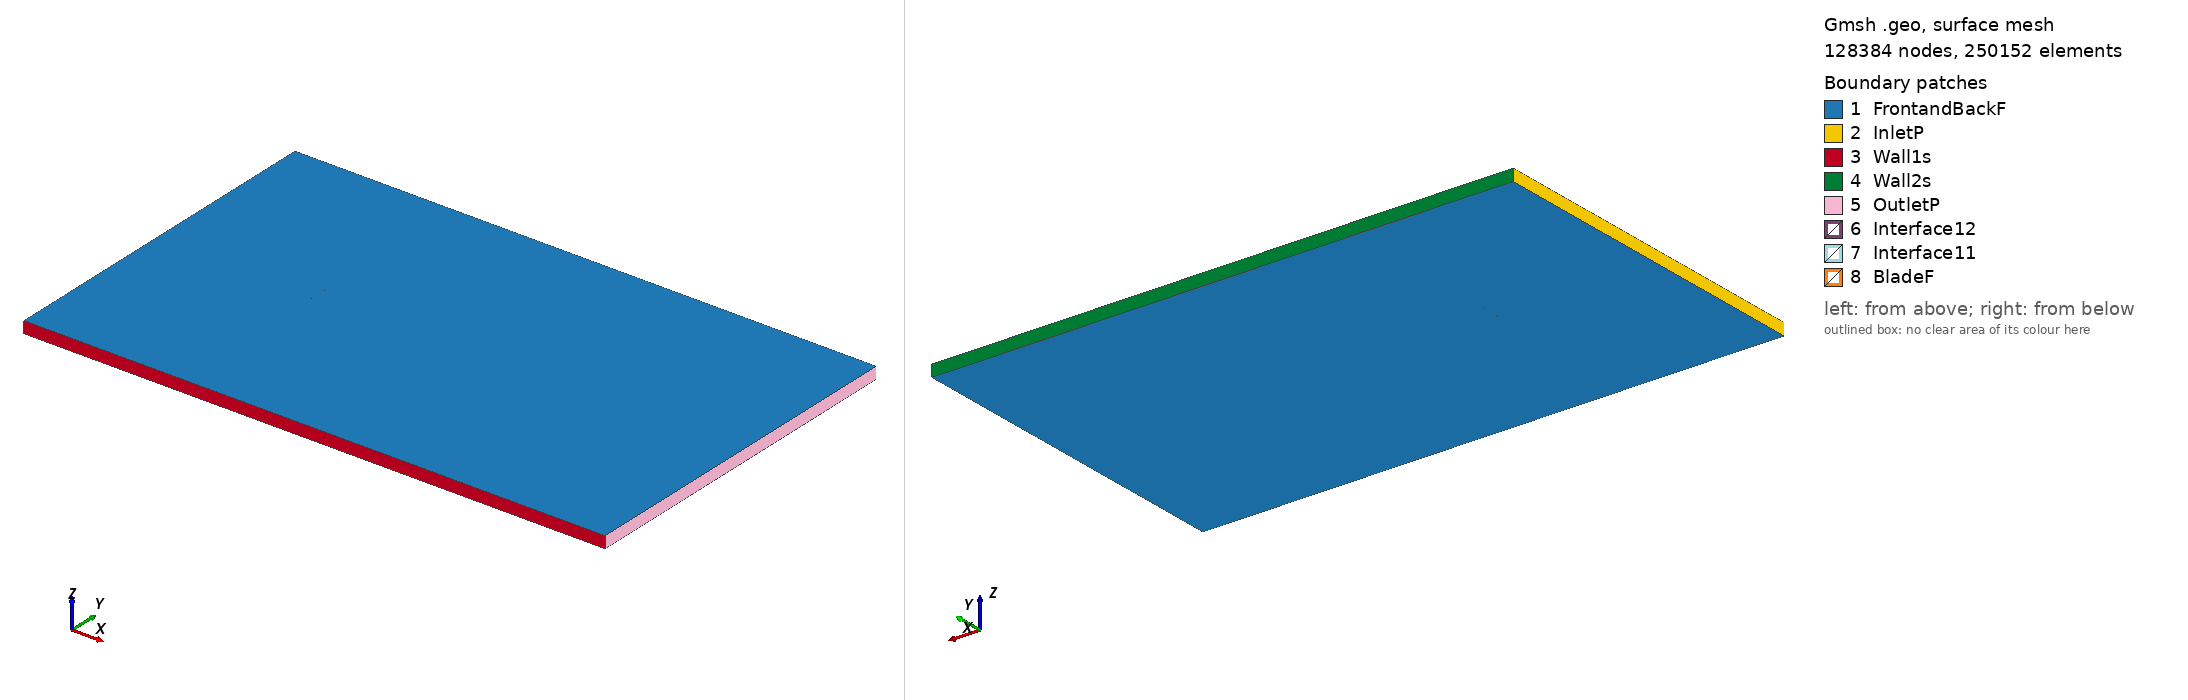

Gmsh geometry script, surface-meshed: 128384 nodes, 250152 surface elements. Boundary patches (legend numbers): 1 FrontandBackF, 2 InletP, 3 Wall1s, 4 Wall2s, 5 OutletP, 6 Interface12, 7 Interface11, 8 BladeF. Left view from above one corner, right view from below the opposite corner. Legend entries are the model's physical surfaces. The drawing asked Gmsh for element sizes between 1% and 20% of the model's largest extent; the script's own settings can give other sizes.

=== goe366_tsr_-0.27464_aoa_6.0925.geo (drawn) ===
SetFactory("OpenCASCADE");

Point(1) = {0.074723, 0.719387, 0, 1.0};
Point(2) = {0.070089, 0.721567, 0, 1.0};
Point(3) = {0.062715, 0.724848, 0, 1.0};
Point(4) = {0.047942, 0.731150, 0, 1.0};
Point(5) = {0.033098, 0.736662, 0, 1.0};
Point(6) = {0.018201, 0.741594, 0, 1.0};
Point(7) = {0.003195, 0.745340, 0, 1.0};
Point(8) = {-0.011887, 0.748248, 0, 1.0};
Point(9) = {-0.027073, 0.750000, 0, 1.0};
Point(10) = {-0.042435, 0.749833, 0, 1.0};
Point(11) = {-0.050218, 0.748640, 0, 1.0};
Point(12) = {-0.058084, 0.746517, 0, 1.0};
Point(13) = {-0.062049, 0.745097, 0, 1.0};
Point(14) = {-0.066062, 0.743161, 0, 1.0};
Point(15) = {-0.070155, 0.740358, 0, 1.0};
Point(16) = {-0.072262, 0.738278, 0, 1.0};
Point(17) = {-0.074576, 0.733931, 0, 1.0};
Point(18) = {-0.072910, 0.731171, 0, 1.0};
Point(19) = {-0.070992, 0.731164, 0, 1.0};
Point(20) = {-0.067146, 0.731259, 0, 1.0};
Point(21) = {-0.063304, 0.731323, 0, 1.0};
Point(22) = {-0.059465, 0.731342, 0, 1.0};
Point(23) = {-0.051809, 0.731167, 0, 1.0};
Point(24) = {-0.044151, 0.730991, 0, 1.0};
Point(25) = {-0.028896, 0.730001, 0, 1.0};
Point(26) = {-0.013667, 0.728706, 0, 1.0};
Point(27) = {0.001538, 0.727152, 0, 1.0};
Point(28) = {0.016729, 0.725446, 0, 1.0};
Point(29) = {0.031914, 0.723664, 0, 1.0};
Point(30) = {0.047097, 0.721866, 0, 1.0};
Point(31) = {0.062251, 0.719749, 0, 1.0};
Point(32) = {0.069825, 0.718660, 0, 1.0};
Point(33) = {0.074569, 0.717938, 0, 1.0};
Point(34) = {-0.074723, -0.719387, 0, 1.0};
Point(35) = {-0.070089, -0.721567, 0, 1.0};
Point(36) = {-0.062715, -0.724848, 0, 1.0};
Point(37) = {-0.047942, -0.731150, 0, 1.0};
Point(38) = {-0.033098, -0.736662, 0, 1.0};
Point(39) = {-0.018201, -0.741594, 0, 1.0};
Point(40) = {-0.003195, -0.745340, 0, 1.0};
Point(41) = {0.011887, -0.748248, 0, 1.0};
Point(42) = {0.027073, -0.750000, 0, 1.0};
Point(43) = {0.042435, -0.749833, 0, 1.0};
Point(44) = {0.050218, -0.748640, 0, 1.0};
Point(45) = {0.058084, -0.746517, 0, 1.0};
Point(46) = {0.062049, -0.745097, 0, 1.0};
Point(47) = {0.066062, -0.743161, 0, 1.0};
Point(48) = {0.070155, -0.740358, 0, 1.0};
Point(49) = {0.072262, -0.738278, 0, 1.0};
Point(50) = {0.074576, -0.733931, 0, 1.0};
Point(51) = {0.072910, -0.731171, 0, 1.0};
Point(52) = {0.070992, -0.731164, 0, 1.0};
Point(53) = {0.067146, -0.731259, 0, 1.0};
Point(54) = {0.063304, -0.731323, 0, 1.0};
Point(55) = {0.059465, -0.731342, 0, 1.0};
Point(56) = {0.051809, -0.731167, 0, 1.0};
Point(57) = {0.044151, -0.730991, 0, 1.0};
Point(58) = {0.028896, -0.730001, 0, 1.0};
Point(59) = {0.013667, -0.728706, 0, 1.0};
Point(60) = {-0.001538, -0.727152, 0, 1.0};
Point(61) = {-0.016729, -0.725446, 0, 1.0};
Point(62) = {-0.031914, -0.723664, 0, 1.0};
Point(63) = {-0.047097, -0.721866, 0, 1.0};
Point(64) = {-0.062251, -0.719749, 0, 1.0};
Point(65) = {-0.069825, -0.718660, 0, 1.0};
Point(66) = {-0.074569, -0.717938, 0, 1.0};

// Lines: first blade (splines 1-4)
Spline(1) = {1:33};
Spline(2) = {33,1};

// Lines: second blade (splines 5-8)
Spline(3) = {34:66};
Spline(4) = {66,34};

// Outer domain (points 20001-4 and lines)
Point(67) = {-13.50000000, -15.00000000, 0, 1.0};
Point(68) = {-13.50000000, 15.00000000, 0, 1.0};
Point(69) = {36.00000000, 15.00000000, 0, 1.0};
Point(70) = {36.00000000, -15.00000000, 0, 1.0};
Line(11) = {67, 68};
Line(12) = {68, 69};
Line(13) = {69, 70};
Line(14) = {67, 70};

// Interface (between moving and stationary domain) (circles)
Circle(9) = {0, 0, 0, 0.80000000, 0, 2*Pi};
Circle(10) = {0, 0, 0, 0.80000000, 0, 2*Pi};

// Loops collect Lines/Splines/etc (blade1, blade2, domain, first circle)
Line Loop(1) = {1:2};
Line Loop(2) = {3:4};
Line Loop(3) = {11,12,13,-14};
Line Loop(4) = {9};

// BooleanDifference cuts out the circle/interface from the domain
Plane Surface(1) = {3};
Plane Surface(2) = {4};
BooleanDifference{ Surface{1}; Delete;}{ Surface{2}; Delete;}

// This one cuts out the blades from the inner circle/interface
Line Loop(6) = {10};
Plane Surface(5) = {6};
Plane Surface(6) = {1};
Plane Surface(7) = {2};
BooleanDifference{ Surface{5}; Delete;}{ Surface{6,7}; Delete;}

// extrude to 3rd dimension
Extrude {0, 0, 1} {Surface{1}; Surface{5}; Layers{1}; Recombine;}

// Physical Surfaces are the named boundaries (patches)
Physical Surface("Interface11") = {12};
Physical Surface("Interface12") = {10};

// sides of domain
Physical Surface("InletP") = {6};
Physical Surface("OutletP") = {9};

// top and bottom of domain
Physical Surface("Wall1s") = {7};
Physical Surface("Wall2s") = {8};

// Check FrontandBackF by ensuring there is nothing in the 3rd dimension
Physical Surface("FrontandBackF") = {1,11,5,17};
Physical Surface("BladeF") = {13:16};
Physical Volume("Turbine") = {2};
Physical Volume("Farfield") = {1};

// settings for airfoil boundary layer
Field[1] = BoundaryLayer;
Field[1].EdgesList = {1:4};
Field[1].hwall_n = 1e-3;
Field[1].thickness = 1.5e-2;
Field[1].ratio = 1.05;
Field[1].Quads = 1;
BoundaryLayer Field = 1;

// control points for mesh (blade and interface)
// floor((arc length / 1.5mm)/ 2) -> Transfinite Line
Transfinite Line {1,3} = 103 Using Progression 1;
Transfinite Line {2,4} = 2 Using Progression 1;
Transfinite Line {9, 15} = 800 Using Progression 1;

// For more information on gmsh syntax, visit http://gmsh.info/doc/texinfo/gmsh.html
